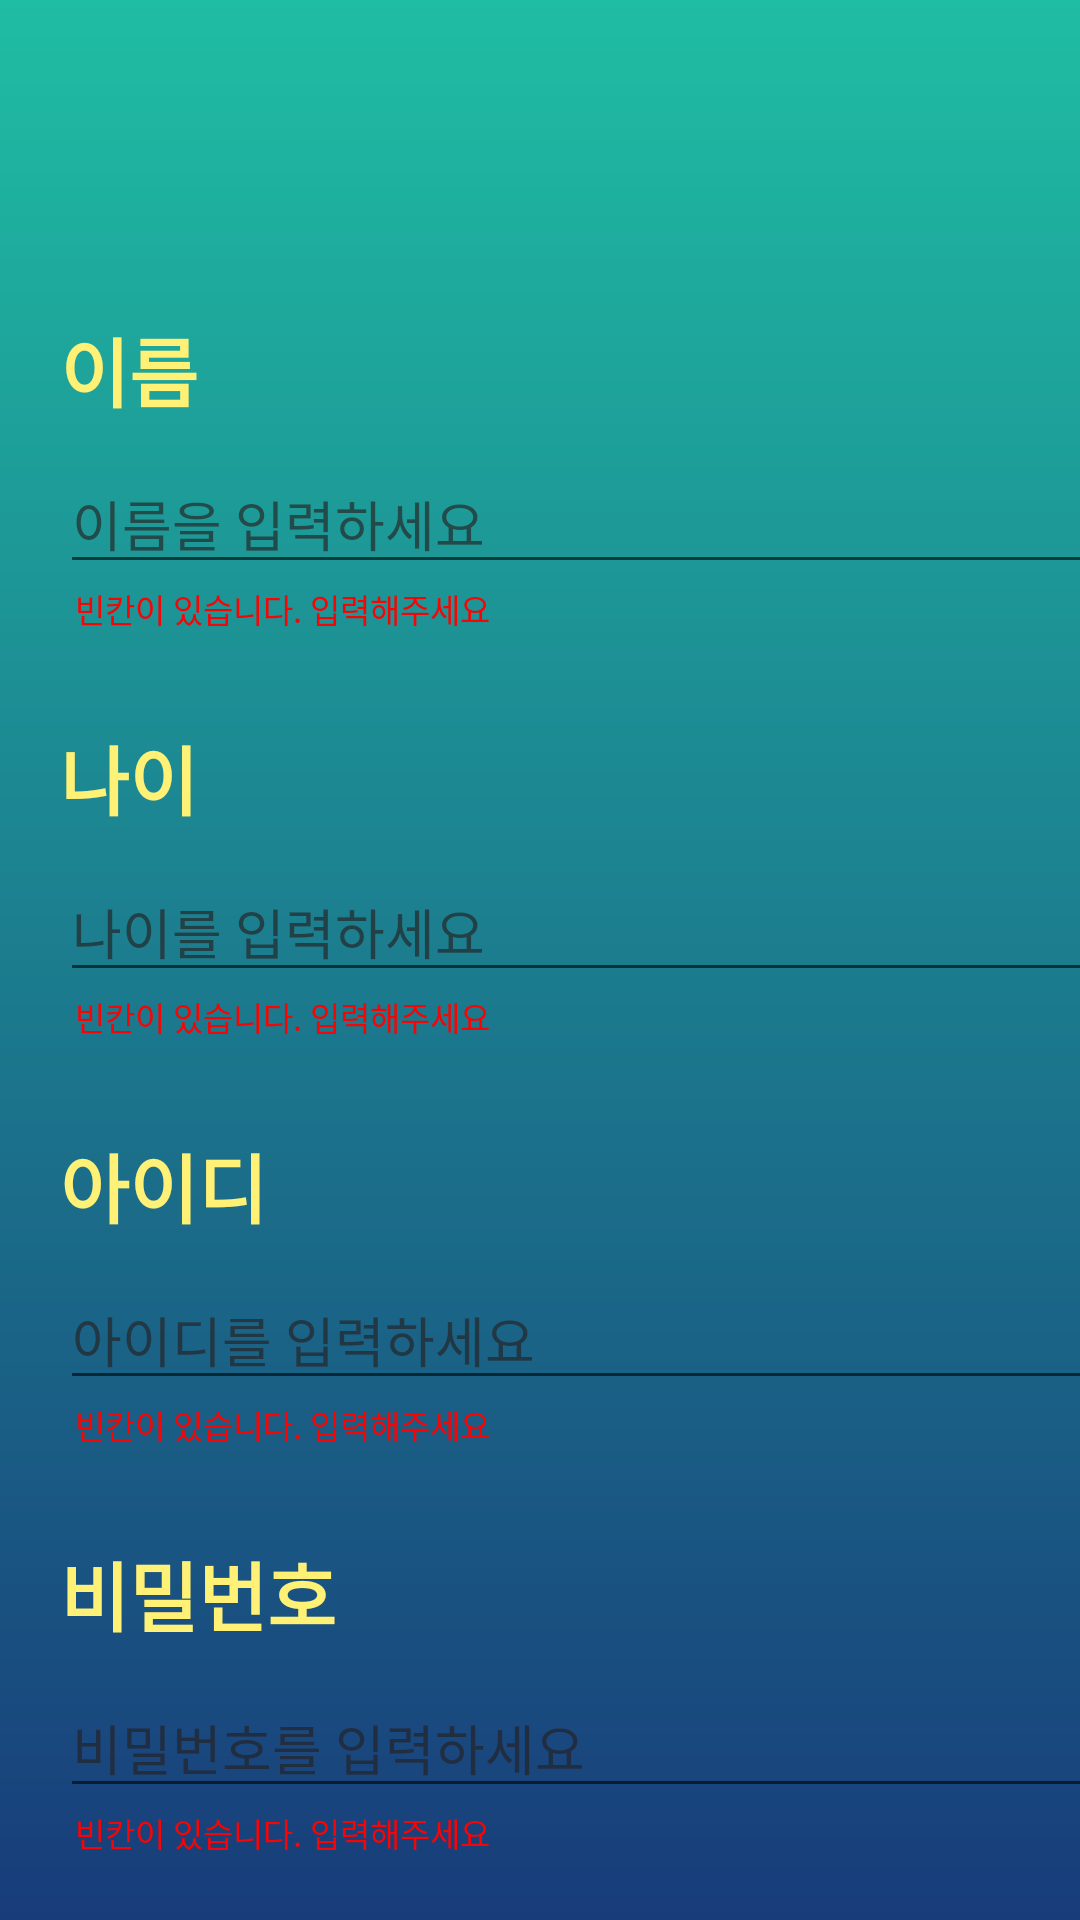

The Android layout XML behind this screen, and the referenced resources:
<!-- AndroidManifest.xml: application theme Theme.IntroduceMySelf -->
<!-- res/layout/activity_sign_up.xml -->
<?xml version="1.0" encoding="utf-8"?>
<LinearLayout xmlns:android="http://schemas.android.com/apk/res/android"
    xmlns:app="http://schemas.android.com/apk/res-auto"
    xmlns:tools="http://schemas.android.com/tools"
    android:layout_width="match_parent"
    android:layout_height="match_parent"
    android:background="@drawable/layout_bg1"
    android:orientation="vertical"
    tools:context=".SignUpActivity">

    <ImageView
        android:layout_width="wrap_content"
        android:layout_height="90dp"
        android:layout_marginTop="5dp"
        android:src="@drawable/signup" />

    <TextView
        android:layout_width="wrap_content"
        android:layout_height="wrap_content"
        android:layout_marginLeft="20dp"
        android:layout_marginTop="10dp"
        android:text="이름"
        android:textColor="#FFF176"
        android:textSize="25sp"
        android:textStyle="bold" />

    <EditText
        android:id="@+id/sign_nametext"
        android:layout_width="350dp"
        android:layout_height="wrap_content"
        android:layout_marginLeft="20dp"
        android:layout_marginTop="10dp"
        android:hint="이름을 입력하세요"
        android:inputType="text|textAutoComplete"
        android:textColorHint="#A6272020" />

    <TextView
        android:id="@+id/tv_blank1"
        android:layout_width="wrap_content"
        android:layout_height="wrap_content"
        android:layout_marginLeft="25dp"
        android:text="빈칸이 있습니다. 입력해주세요"
        android:textColor="@color/red"
        android:textSize="11sp"
        android:visibility="visible"/>

    <TextView
        android:layout_width="wrap_content"
        android:layout_height="wrap_content"
        android:layout_marginLeft="20dp"
        android:layout_marginTop="30dp"
        android:text="나이"
        android:textColor="#FFF176"
        android:textSize="25sp"
        android:textStyle="bold" />

    <EditText
        android:id="@+id/sign_agetext"
        android:layout_width="350dp"
        android:layout_height="wrap_content"
        android:layout_marginLeft="20dp"
        android:layout_marginTop="10dp"
        android:hint="나이를 입력하세요"
        android:inputType="number"
        android:textColorHint="#A6272020" />

    <TextView
        android:id="@+id/tv_blank2"
        android:layout_width="wrap_content"
        android:layout_height="wrap_content"
        android:layout_marginLeft="25dp"
        android:text="빈칸이 있습니다. 입력해주세요"
        android:textColor="@color/red"
        android:textSize="11sp"/>

    <TextView
        android:layout_width="wrap_content"
        android:layout_height="wrap_content"
        android:layout_marginLeft="20dp"
        android:layout_marginTop="30dp"
        android:text="아이디"
        android:textColor="#FFF176"
        android:textSize="25sp"
        android:textStyle="bold" />

    <EditText
        android:id="@+id/sign_idtext"
        android:layout_width="350dp"
        android:layout_height="wrap_content"
        android:layout_marginLeft="20dp"
        android:layout_marginTop="10dp"
        android:hint="아이디를 입력하세요"
        android:inputType="textAutoComplete|text"
        android:textColorHint="#A6272020" />

    <TextView
        android:id="@+id/tv_blank3"
        android:layout_width="wrap_content"
        android:layout_height="wrap_content"
        android:layout_marginLeft="25dp"
        android:text="빈칸이 있습니다. 입력해주세요"
        android:textColor="@color/red"
        android:textSize="11sp" />

    <TextView
        android:layout_width="wrap_content"
        android:layout_height="wrap_content"
        android:layout_marginLeft="20dp"
        android:layout_marginTop="30dp"
        android:text="비밀번호"
        android:textColor="#FFF176"
        android:textSize="25sp"
        android:textStyle="bold" />

    <EditText
        android:id="@+id/sign_passtext"
        android:layout_width="350dp"
        android:layout_height="wrap_content"
        android:layout_marginLeft="20dp"
        android:layout_marginTop="10dp"
        android:hint="비밀번호를 입력하세요"
        android:inputType="textPassword"
        android:textColorHint="#A6272020" />

    <TextView
        android:id="@+id/tv_blank4"
        android:layout_width="wrap_content"
        android:layout_height="wrap_content"
        android:layout_marginLeft="25dp"
        android:text="빈칸이 있습니다. 입력해주세요"
        android:textColor="@color/red"
        android:textSize="11sp"/>

    <Button
        android:id="@+id/btn_signup"
        android:layout_width="300dp"
        android:layout_height="wrap_content"
        android:layout_gravity="center"
        android:layout_marginTop="30dp"
        android:background="@drawable/button_bg"
        android:text="회원가입"
        android:textColor="@color/white"
        android:textSize="22dp" />


</LinearLayout>
<!-- resources referenced by this layout -->
<resources>
  <color name="red">#F80404</color>
  <color name="white">#FFFFFFFF</color>
  <!-- drawable button_bg (drawable) -->
  <?xml version="1.0" encoding="utf-8"?>
  <shape xmlns:android="http://schemas.android.com/apk/res/android">
  
      <solid
          android:color="#283EB5"/>
  
      <corners
          android:radius="35dp"/>
  
  </shape>
  <!-- drawable layout_bg1 (drawable) -->
  <?xml version="1.0" encoding="utf-8"?>
  <shape xmlns:android="http://schemas.android.com/apk/res/android"
      android:shape="rectangle">
      <gradient
          android:startColor="#183C7A"
          android:endColor="#1FBDA3"
          android:angle="90"/>
  </shape>
  <style name="Theme.IntroduceMySelf" parent="Base.Theme.IntroduceMySelf" />
  <style name="Base.Theme.IntroduceMySelf" parent="Theme.AppCompat.DayNight.NoActionBar">
          
          
      </style>
</resources>
